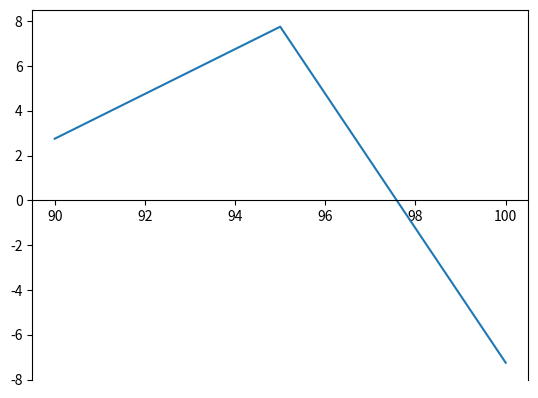

Source code (Python):
import matplotlib.pyplot as plt
import numpy as np

# Given a portfolio of options, constructs expiration graph

def construct_graph(portfolio):
    """
    
    Args:
        portfolio (dict): Dictionary containing the combination of options selected by the user. 
    """

    # Calculate how much it costs to establish position. 
    
    call_prices = [i[0] * i[1] for i in portfolio["calls"]]
    put_prices = [i[0] * i[1] for i in portfolio["puts"]]
    position_cost = np.round(sum(call_prices) + sum(put_prices), 3)
    
    print(f"Cost to establish position : {position_cost}")
    
    # Extract call and put exercise prices.
    call_x_prices = []
    [call_x_prices.append(i[2]) for i in portfolio["calls"] if i[2] not in call_x_prices]
    put_x_prices = []
    [put_x_prices.append(i[2]) for i in portfolio["puts"] if i[2] not in put_x_prices]
    
    x_prices = list(call_x_prices)
    x_prices.extend(i for i in put_x_prices if i not in x_prices)
    
    print(f"Exercise prices : {x_prices}")
    
    # Calculate value of portfolio at each exercise price.
    
    call_values = {}
    put_values = {}
    portfolio_values = {}
    for price in x_prices:
        call_values[price] = 0
        put_values[price] = 0
    
    for price in x_prices: # Loop through each strike price
        for call in portfolio["calls"]:
            if call[0] > 0: # short call
                if price <= call[2]: 
                    call_values[price] += call[0] * (call[2] - price) + (call[0] * call[1])
                elif price > call[2]: 
                    call_values[price] += call[0] * (call[2] - price) + (call[0] * call[1])
            
            elif call[0] < 0: # long call
                if price <= call[2]: 
                    call_values[price] += call[0] * call[1]
                elif price > call[2]: 
                    call_values[price] += -call[0] * (price - call[2]) - (call[0] * call[1])
                    
        for put in portfolio["puts"]:
            if put[0] > 0: # short put
                if price < put[2]:
                    put_values[price] += put[0] * (price - put[2]) + (put[0] * put[1])
                elif price >= put[2]:
                    put_values[price] += put[0] * put[1]
                    
            elif put[0] < 0: # long put 
                if price < put[2]:
                    put_values[price] += -put[0] * (put[2] - price) + (put[0] * put[1])
                elif price >= put[2]:
                    put_values[price] += put[0] * put[1]
                    
        portfolio_values[price] = np.round(call_values[price] + put_values[price], 3)
        
    s = list(portfolio_values.keys())
    s.sort()
    portfolio_values = {i : portfolio_values[i] for i in s}
            
    print(f'Value of portfolio at each exercise price : {portfolio_values}')
    
    # Make axis
    x_axis = np.arange(min(x_prices) - 10, max(x_prices) + 10, 1)
    y_axis = np.arange(-10, 10, 1)
    
    # Build graph.
    
    x = list(portfolio_values.keys())
    y = list(portfolio_values.values())
    
    # x_ticks = range(len(x))
    
    fig = plt.figure()
    ax = fig.add_subplot(1, 1, 1)
    ax.spines['bottom'].set_position('zero')

    plt.plot(x, y)
    plt.show()
    
def __main__():
    
    # Portfolio dictionary will be created by data_intake.py. Dictionary with keys "calls" and "puts". 
    # Each key contains a list of calls and puts which holds tuples containing the nature of the position
    # (long/short), the price of the option, and the exercise/strike price of the option.

    # portfolio["calls"][0] == -1, indicating this portfolio is long one call, the price is contained in 
    # the 1st index position, $5.50 here, and the exercise price is contained within the 2nd index position, $95 here.
    # We can see that this portfolio is also long 3 puts at $1.15 each, each with an exercise price of $105.
     
    portfolio = {
    "calls" : [(1, 9.35, 90), (-2, 2.70, 100)],
    "puts" : [(4, 1.55, 95), (-2, 3.70, 100)]
    }   
    construct_graph(portfolio)

__main__()